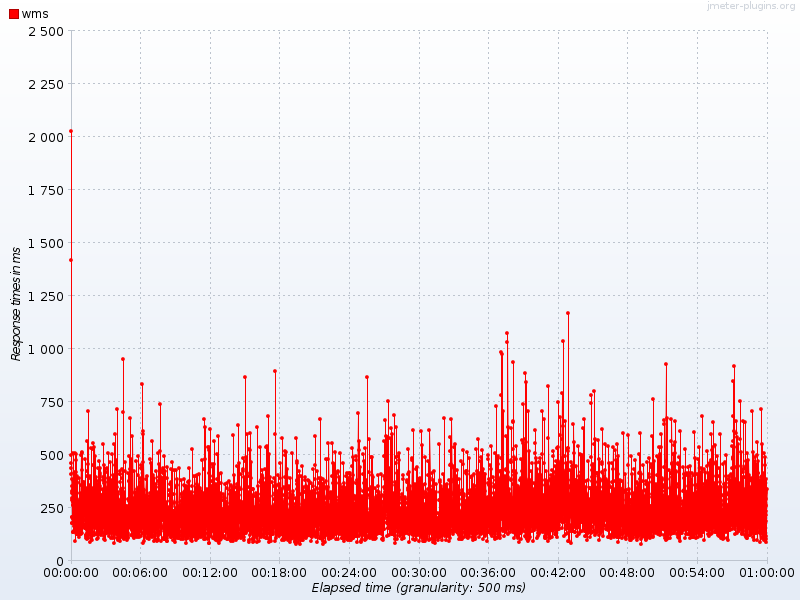

Source data for this figure (header and first rows):
Elapsed time, wms
06:33:01.500, 2024
06:33:02.0, 1416
06:33:02.500, 462.2
06:33:03.0, 405.8
06:33:03.500, 434.7
06:33:04.0, 499.3
06:33:04.500, 206.3
06:33:05.0, 352.2
06:33:05.500, 386.2
06:33:06.0, 295.0
06:33:06.500, 206.5
06:33:07.0, 320.6
06:33:07.500, 286.4
06:33:08.0, 328.0
06:33:08.500, 175.8
06:33:09.0, 175.8
06:33:09.500, 279.4
06:33:10.0, 196.8
06:33:10.500, 260.8
06:33:11.0, 276.7
06:33:11.500, 378.0
06:33:12.0, 350.7
06:33:12.500, 508.2
06:33:13.0, 134.6
06:33:13.500, 336.2
06:33:14.0, 132.2
06:33:14.500, 263.3
06:33:15.0, 241.8
06:33:15.500, 337.8
06:33:16.0, 161.5
06:33:16.500, 283.6
06:33:17.0, 139.7
06:33:17.500, 187.1
06:33:18.0, 141.0
06:33:18.500, 227.3
06:33:19.0, 413.2
06:33:19.500, 301.7
06:33:20.0, 159.8
06:33:20.500, 184.1
06:33:21.0, 239.0
06:33:21.500, 508.8
06:33:22.0, 149.0
06:33:22.500, 228.3
06:33:23.0, 93.43
06:33:23.500, 216.2
06:33:24.0, 186.0
06:33:24.500, 415.7
06:33:25.0, 260.0
06:33:25.500, 475.7
06:33:26.0, 257.4
06:33:26.500, 131.4
06:33:27.0, 182.2
06:33:27.500, 227.8
06:33:28.0, 163.7
06:33:28.500, 501.7
06:33:29.0, 417.3
06:33:29.500, 189.7
06:33:30.0, 179.2
06:33:30.500, 245.0
06:33:31.0, 370.7
... 7,132 more rows
